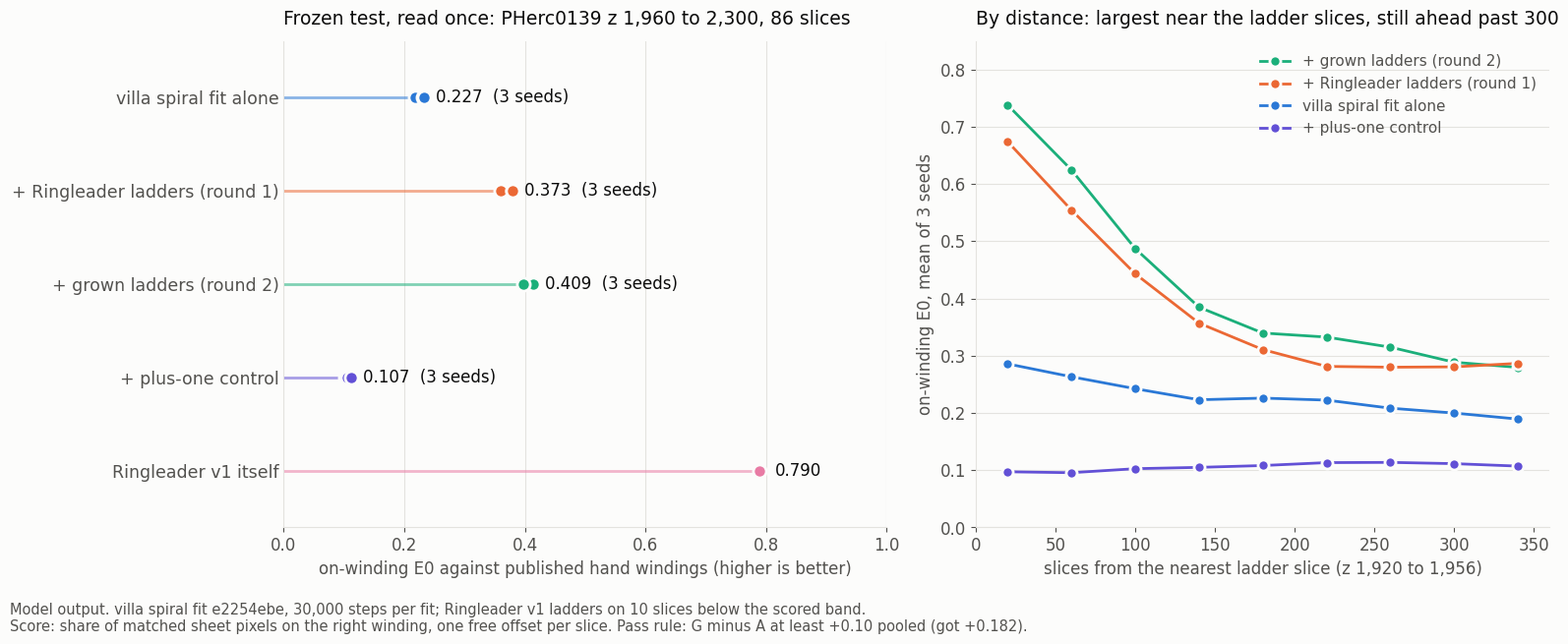
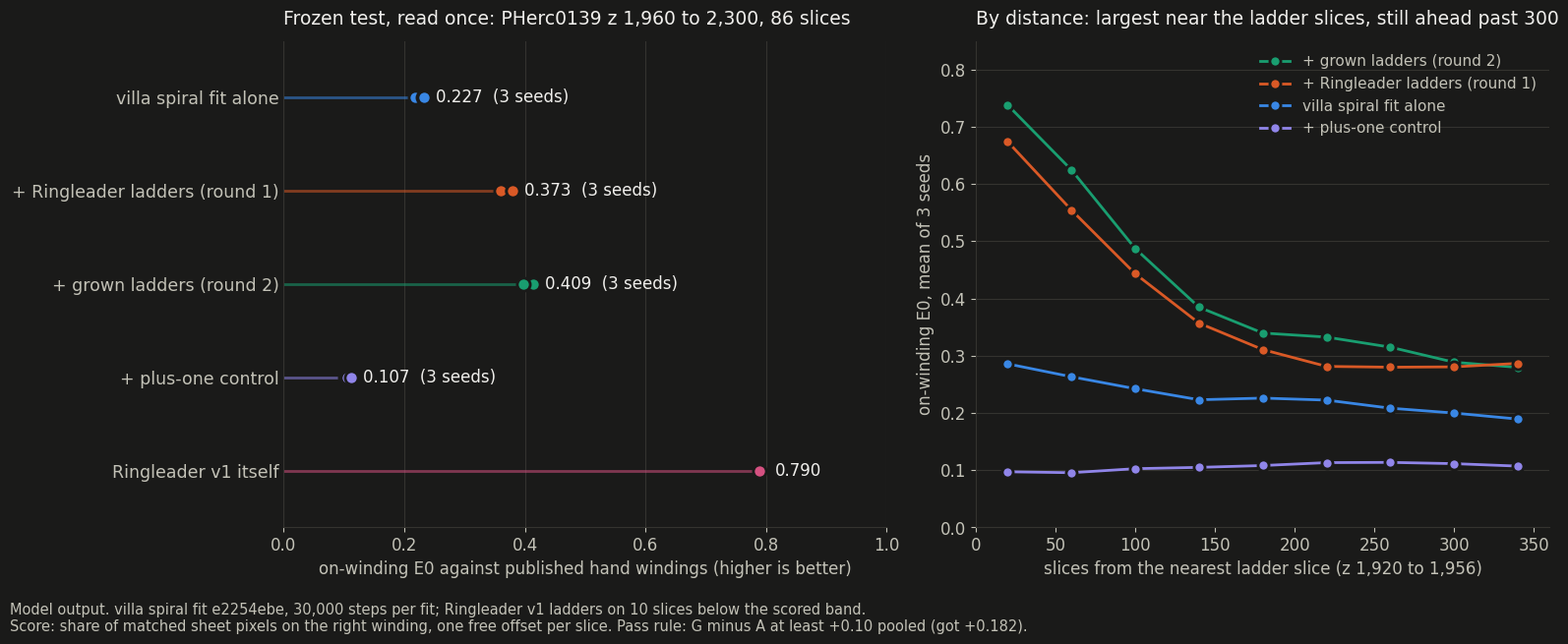

Python code for these plots, in order:
"""Chart of the frozen ladder test (PHerc0139 z 1,960 to 2,300, read once 4 Nov 2026). Model output: on-winding E0 of
villa's spiral fit with and without Ringleader's ladders, three seeds each, against published hand windings.

    python3 scripts/experiments/ringleader-ladders/chart.py [--out docs/assets/ringleader]

Writes ladders-test-light.png and ladders-test-dark.png (scores only: no CT pixels, mesh or map). The numbers are
copied from the test's readout (its sha256 26c59694...); the colors passed the dataviz palette check in both modes.
"""

import argparse
from pathlib import Path

E0 = {   # per seed 1, 2, 3
    "A": (0.2186, 0.2304, 0.2325),
    "E": (0.3595, 0.3803, 0.3803),
    "G": (0.4150, 0.4142, 0.3974),
    "Q": (0.1027, 0.1046, 0.1123),
}
RL = 0.790          # Ringleader v1 itself on the same pixels (the teacher; information)
DIST = (20, 60, 100, 140, 180, 220, 260, 300, 340)       # bin centers, slices from the nearest evidence slice
BY_DIST = {          # mean over the three seeds
    "A": (0.2857, 0.2632, 0.2423, 0.2230, 0.2259, 0.2224, 0.2083, 0.1998, 0.1893),
    "E": (0.6739, 0.5544, 0.4431, 0.3569, 0.3107, 0.2813, 0.2799, 0.2805, 0.2866),
    "G": (0.7379, 0.6245, 0.4871, 0.3847, 0.3396, 0.3325, 0.3149, 0.2886, 0.2796),
    "Q": (0.0972, 0.0956, 0.1026, 0.1049, 0.1081, 0.1132, 0.1136, 0.1114, 0.1071),
}
NAMES = {"A": "villa spiral fit alone", "E": "+ Ringleader ladders (round 1)", "G": "+ grown ladders (round 2)",
         "Q": "+ plus-one control", "RL": "Ringleader v1 itself"}
THEMES = {
    "light": dict(bg="#fcfcfb", ink="#0b0b0b", ink2="#52514e", grid="#e4e3df",
                  c={"A": "#2a78d6", "E": "#eb6834", "G": "#1baf7a", "Q": "#6250d6", "RL": "#e87ba4"}),
    "dark": dict(bg="#1a1a19", ink="#f0efec", ink2="#c3c2b7", grid="#34332f",
                 c={"A": "#3987e5", "E": "#d95926", "G": "#199e70", "Q": "#9085e9", "RL": "#d55181"}),
}


def draw(theme, out):
    import matplotlib
    matplotlib.use("Agg")
    import matplotlib.pyplot as plt
    t = THEMES[theme]
    plt.rcParams.update({"font.family": "DejaVu Sans", "font.size": 12, "text.color": t["ink"],
                         "axes.labelcolor": t["ink2"], "xtick.color": t["ink2"], "ytick.color": t["ink2"]})
    fig, (a1, a2) = plt.subplots(1, 2, figsize=(16, 6.6), dpi=100, gridspec_kw={"width_ratios": [1.05, 1]})
    fig.patch.set_facecolor(t["bg"])
    for ax in (a1, a2):
        ax.set_facecolor(t["bg"])
        for s in ("top", "right"):
            ax.spines[s].set_visible(False)
        for s in ("left", "bottom"):
            ax.spines[s].set_color(t["grid"])
        ax.grid(True, axis="x" if ax is a1 else "y", color=t["grid"], lw=0.8)
        ax.set_axisbelow(True)
    rows = ["A", "E", "G", "Q", "RL"]
    for y, k in enumerate(rows):
        vals = (RL,) if k == "RL" else E0[k]
        m = sum(vals) / len(vals)
        a1.plot([0, m], [y, y], color=t["c"][k], lw=2, solid_capstyle="round", alpha=0.55)
        a1.scatter(vals, [y] * len(vals), s=90, color=t["c"][k], edgecolor=t["bg"], linewidth=2, zorder=3)
        a1.text(m + 0.025, y, f"{m:.3f}" + ("" if k == "RL" else "  (3 seeds)"), va="center", color=t["ink"],
                fontsize=12)
    a1.set_yticks(range(len(rows)), [NAMES[k] for k in rows], fontsize=12.5)
    a1.tick_params(axis="y", length=0)
    a1.set_xlim(0, 1)
    a1.set_ylim(len(rows) - 0.4, -0.6)
    a1.set_xlabel("on-winding E0 against published hand windings (higher is better)")
    a1.set_title("Frozen test, read once: PHerc0139 z 1,960 to 2,300, 86 slices",
                 loc="left", fontsize=13.5, color=t["ink"], pad=12)
    for k in ("G", "E", "A", "Q"):
        a2.plot(DIST, BY_DIST[k], color=t["c"][k], lw=2, marker="o", ms=8, markeredgecolor=t["bg"],
                markeredgewidth=2, label=NAMES[k])
    a2.set_ylim(0, 0.85)
    a2.set_xlim(0, 360)
    a2.set_xlabel("slices from the nearest ladder slice (z 1,920 to 1,956)")
    a2.set_ylabel("on-winding E0, mean of 3 seeds")
    a2.set_title("By distance: largest near the ladder slices, still ahead past 300",
                 loc="left", fontsize=13.5, color=t["ink"], pad=12)
    lg = a2.legend(loc="upper right", frameon=False, fontsize=11)
    for txt in lg.get_texts():
        txt.set_color(t["ink2"])
    fig.text(0.01, 0.015, "Model output. villa spiral fit e2254ebe, 30,000 steps per fit; Ringleader v1 ladders on 10 "
             "slices below the scored band.\nScore: share of matched sheet pixels on the right winding, one free "
             "offset per slice. Pass rule: G minus A at least +0.10 pooled (got +0.182).", color=t["ink2"], fontsize=10.5)
    fig.tight_layout(rect=(0, 0.07, 1, 1))
    fig.savefig(out, facecolor=t["bg"])
    plt.close(fig)


def main(argv=None):
    ap = argparse.ArgumentParser(description=__doc__, formatter_class=argparse.RawDescriptionHelpFormatter)
    ap.add_argument("--out", default="docs/assets/ringleader")
    a = ap.parse_args(argv)
    out = Path(a.out)
    out.mkdir(parents=True, exist_ok=True)
    for theme in THEMES:
        draw(theme, out / f"ladders-test-{theme}.png")
        print(out / f"ladders-test-{theme}.png")
    return 0


if __name__ == "__main__":
    raise SystemExit(main())
